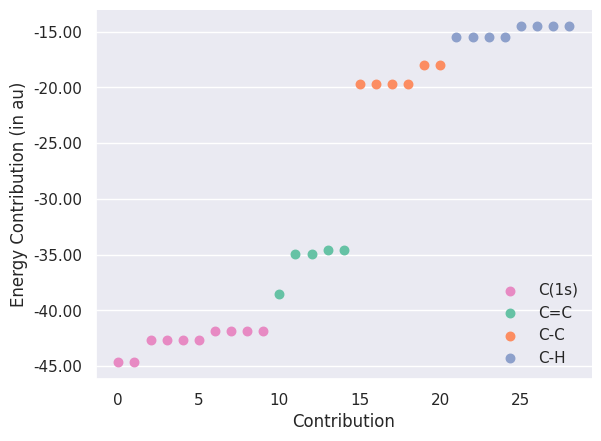

Generate this figure with matplotlib:
#!/usr/bin/env python

import copy
import numpy as np
import matplotlib
matplotlib.use('Agg')
import matplotlib.pyplot as plt
from matplotlib.ticker import MaxNLocator, FormatStrFormatter
from matplotlib.legend_handler import HandlerLineCollection, HandlerTuple
import seaborn as sns

c_double_c = np.array(list(range(10,15)))
c_core = np.array(list(range(0,10)))
c_single_c = np.array(list(range(15,21)))
c_h = np.array(list(range(21,29)))

res = np.array([
-44.686,
-44.686,
-42.716,
-42.716,
-42.716,
-42.716,
-41.885,
-41.885,
-41.885,
-41.885,
-38.572,
-34.944,
-34.944,
-34.625,
-34.625,
-19.715,
-19.715,
-19.715,
-19.715,
-18.036,
-18.036,
-15.490,
-15.490,
-15.490,
-15.490,
-14.534,
-14.534,
-14.534,
-14.534
])

sns.set(style='darkgrid', font='DejaVu Sans')

fig, ax = plt.subplots()

palette = sns.color_palette('Set2')

plt_c_core = ax.scatter(c_core, res[c_core], \
                        s=150, marker='.', color=palette[3], label='C(1s)')
plt_c_double_c = ax.scatter(c_double_c, res[c_double_c], \
                            s=150, marker='.', color=palette[0], label='C=C')
plt_c_single_c = ax.scatter(c_single_c, res[c_single_c], \
                            s=150, marker='.', color=palette[1], label='C-C')
plt_c_h = ax.scatter(c_h, res[c_h], \
                     s=150, marker='.', color=palette[2], label='C-H')

ax.xaxis.grid(False)
ax.yaxis.set_major_formatter(FormatStrFormatter('%.2f'))
ax.xaxis.set_major_formatter(FormatStrFormatter('%d'))
ax.set_xlabel('Contribution')
ax.set_ylabel('Energy Contribution (in au)')
ax.legend(loc='lower right', frameon=False)

sns.despine()
plt.savefig('c10h8_hf.pdf', bbox_inches = 'tight', dpi=1000)

